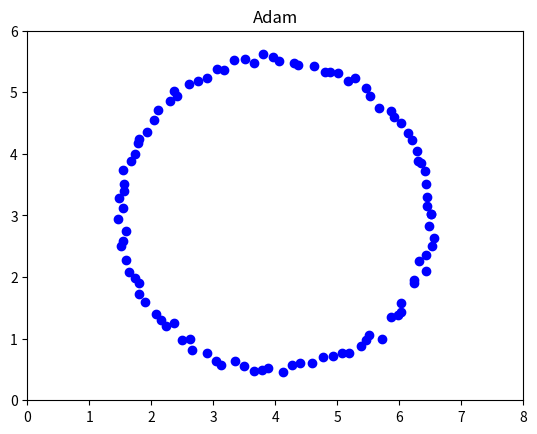

Reproduce this figure in Python.
import numpy as np
import math
import time
import matplotlib.pyplot as plt

def multiAnchorPositioning(anchor_list, distance, last_pos, h):

    l_rate_x = 0.1
    l_rate_y = 0.1
    l = int(len(anchor_list)*(len(anchor_list)-1)/2)
    x_p1 = np.zeros((l, 1))
    y_p1 = np.zeros((l, 1))
    x_p2 = np.zeros((l, 1))
    y_p2 = np.zeros((l, 1))
    r_p = np.zeros((l, 1))
    counter = 0
    for i in range(len(anchor_list)-1):
        for j in np.arange(i+1, len(anchor_list)):
            x_p1[counter] = (anchor_list[i][0])
            y_p1[counter] = (anchor_list[i][1])
            x_p2[counter] = (anchor_list[j][0])
            y_p2[counter] = (anchor_list[j][1])
            r_p[counter] = (distance[i]-distance[j])
            counter = counter + 1
    x = last_pos[0]
    y = last_pos[1]
    wX = 0
    wY = 0
    Dx = 0
    Dy = 0
    i = 1
    eps = 1e-8
    beta1=0.9
    beta2=0.999
    alpha=0.1
    while True:
        x_old = x
        y_old = y
        f = np.sqrt((x - x_p1) ** 2 + (y - y_p1) ** 2 + h**2)-np.sqrt((x - x_p2) ** 2 + (y - y_p2) ** 2 + h**2)-r_p
        f_partial_x = 2*np.sum(f*((x - x_p1)/np.sqrt((x - x_p1)** 2 + (y - y_p1)** 2 + h**2) - (x - x_p2)/np.sqrt((x - x_p2)** 2 + (y - y_p2)** 2 + h**2)), axis = 0)
        f_partial_y = 2*np.sum(f*((y - y_p1)/np.sqrt((x - x_p1)** 2 + (y - y_p1)** 2 + h**2) - (y - y_p2)/np.sqrt((x - x_p2)** 2 + (y - y_p2)** 2 + h**2)), axis = 0)
        Dx=beta1*Dx+(1-beta1)*f_partial_x
        Dy=beta1*Dy+(1-beta1)*f_partial_y
        wX = beta2*wX + (1-beta2)*f_partial_x[0] ** 2
        # ada1 = np.sqrt(wX)
        wY = beta2*wY + (1-beta2)*f_partial_y[0] ** 2
        # ada2 = np.sqrt(wY)
        mx_hat=Dx/(1-beta1**i)
        my_hat=Dy/(1-beta1**i)
        vx_hat=wX/(1-beta2**i)
        vy_hat=wY/(1-beta2**i)
        x = x-alpha/(np.sqrt(vx_hat)+eps)*mx_hat
        y = y-alpha/(np.sqrt(vy_hat)+eps)*my_hat
        est = np.sqrt((x-x_old)**2+(y-y_old)**2)
        # print(i,x,y)
        if est<=0.000001 :
            break
        i+=1
    Ans = np.array([x[0], y[0]])
    return Ans


#----- Example -----
if __name__ == '__main__':
	est=0
	spend_time=0
	interval = np.linspace(0,2*np.pi,100)
	estimated_tag_pos = np.array([1e-6,1e-6])
	for i in range(100):
		anchor_pos = np.array([[0, 0],  #Acnrho0(Center)
							[8, 0],  #Anchor1
							[8, 6],  #Anchor2
							[0, 6]]) #Anchor3
		tag_pos = np.array([4+2.5*np.cos(interval[i]),3+2.5*np.sin(interval[i])])
		true_dist = np.linalg.norm(anchor_pos - tag_pos, axis = 1) #計算Tag到各Anchor的距離
		true_dist += np.random.normal(0, 0.06, 4) #加入誤差
		true_dist_diff = true_dist - true_dist[0] #計算距離差(相對於Center)
		last_pos = estimated_tag_pos #Gradient Descent的起點，注意不能為(0, 0)
		h = 0 #高度補償
		flag = time.time()
		estimated_tag_pos = multiAnchorPositioning(anchor_pos, true_dist, last_pos, h)
		t = time.time() - flag
		plt.plot(estimated_tag_pos[0],estimated_tag_pos[1],"bo")
		est += np.sqrt((estimated_tag_pos[0]-tag_pos[0])**2+(estimated_tag_pos[1]-tag_pos[1])**2)
		spend_time+=t
	print("average error: ",est/100,"m")
	print("average time",spend_time/100,"s")
	plt.xlim(0,8)
	plt.ylim(0,6)
	plt.title("Adam")
	plt.show()